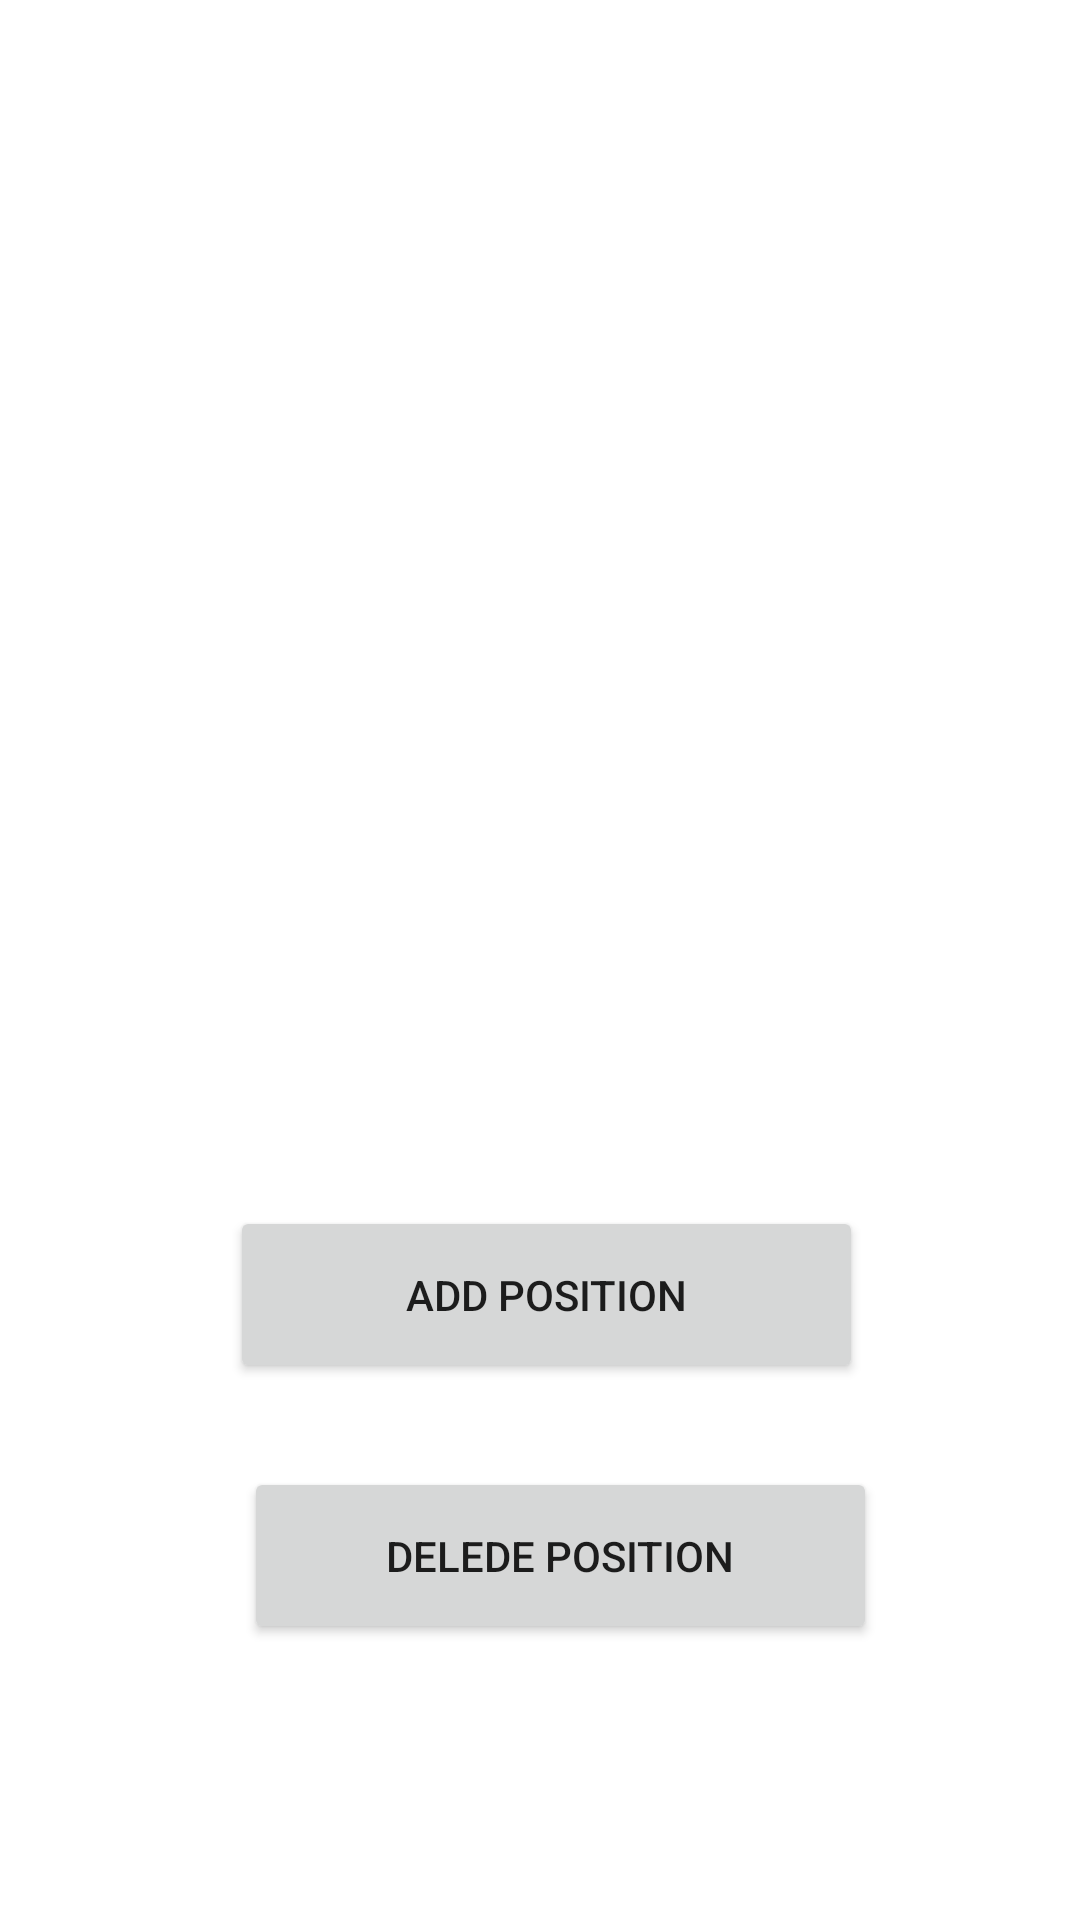

Write the Android layout XML for this screen, with the resource values it uses.
<!-- AndroidManifest.xml: application theme Theme.NapoleonITTask -->
<!-- res/layout/fragment_admin_menu.xml -->
<?xml version="1.0" encoding="utf-8"?>
<androidx.constraintlayout.widget.ConstraintLayout
    xmlns:android="http://schemas.android.com/apk/res/android"
    xmlns:app="http://schemas.android.com/apk/res-auto"
    xmlns:tools="http://schemas.android.com/tools"
    android:layout_width="match_parent"
    android:layout_height="match_parent">

    <Button
        android:id="@+id/add_buton"
        android:layout_width="211dp"
        android:layout_height="59dp"
        android:layout_marginBottom="28dp"
        android:text="add position"
        app:layout_constraintBottom_toTopOf="@+id/delete_buton"
        app:layout_constraintEnd_toEndOf="parent"
        app:layout_constraintHorizontal_bias="0.515"
        app:layout_constraintStart_toStartOf="parent" />

    <Button
        android:id="@+id/delete_buton"
        android:layout_width="211dp"
        android:layout_height="59dp"
        android:layout_marginStart="113dp"
        android:layout_marginLeft="113dp"
        android:layout_marginEnd="114dp"
        android:layout_marginRight="114dp"
        android:layout_marginBottom="92dp"
        android:text="delede position"
        app:layout_constraintBottom_toBottomOf="parent"
        app:layout_constraintEnd_toEndOf="parent"
        app:layout_constraintHorizontal_bias="0.407"
        app:layout_constraintStart_toStartOf="parent" />

</androidx.constraintlayout.widget.ConstraintLayout>
<!-- resources referenced by this layout -->
<resources>
  <style name="Theme.NapoleonITTask" parent="Theme.MaterialComponents.DayNight.DarkActionBar">
          
          <item name="colorPrimary">@color/purple_500</item>
          <item name="colorPrimaryVariant">@color/purple_700</item>
          <item name="colorOnPrimary">@color/white</item>
          
          <item name="colorSecondary">@color/teal_200</item>
          <item name="colorSecondaryVariant">@color/teal_700</item>
          <item name="colorOnSecondary">@color/black</item>
          
          <item name="android:statusBarColor" tools:targetApi="l">?attr/colorPrimaryVariant</item>
          
      </style>
  <!-- not gathered from this repository: default colours our renderer supplied (Android Studio template values) -->
  <color name="purple_500">#FF6200EE</color>
  <color name="purple_700">#FF3700B3</color>
  <color name="teal_200">#FF03DAC5</color>
  <color name="teal_700">#FF018786</color>
  <color name="black">#FF000000</color>
  <color name="white">#FFFFFFFF</color>
</resources>
